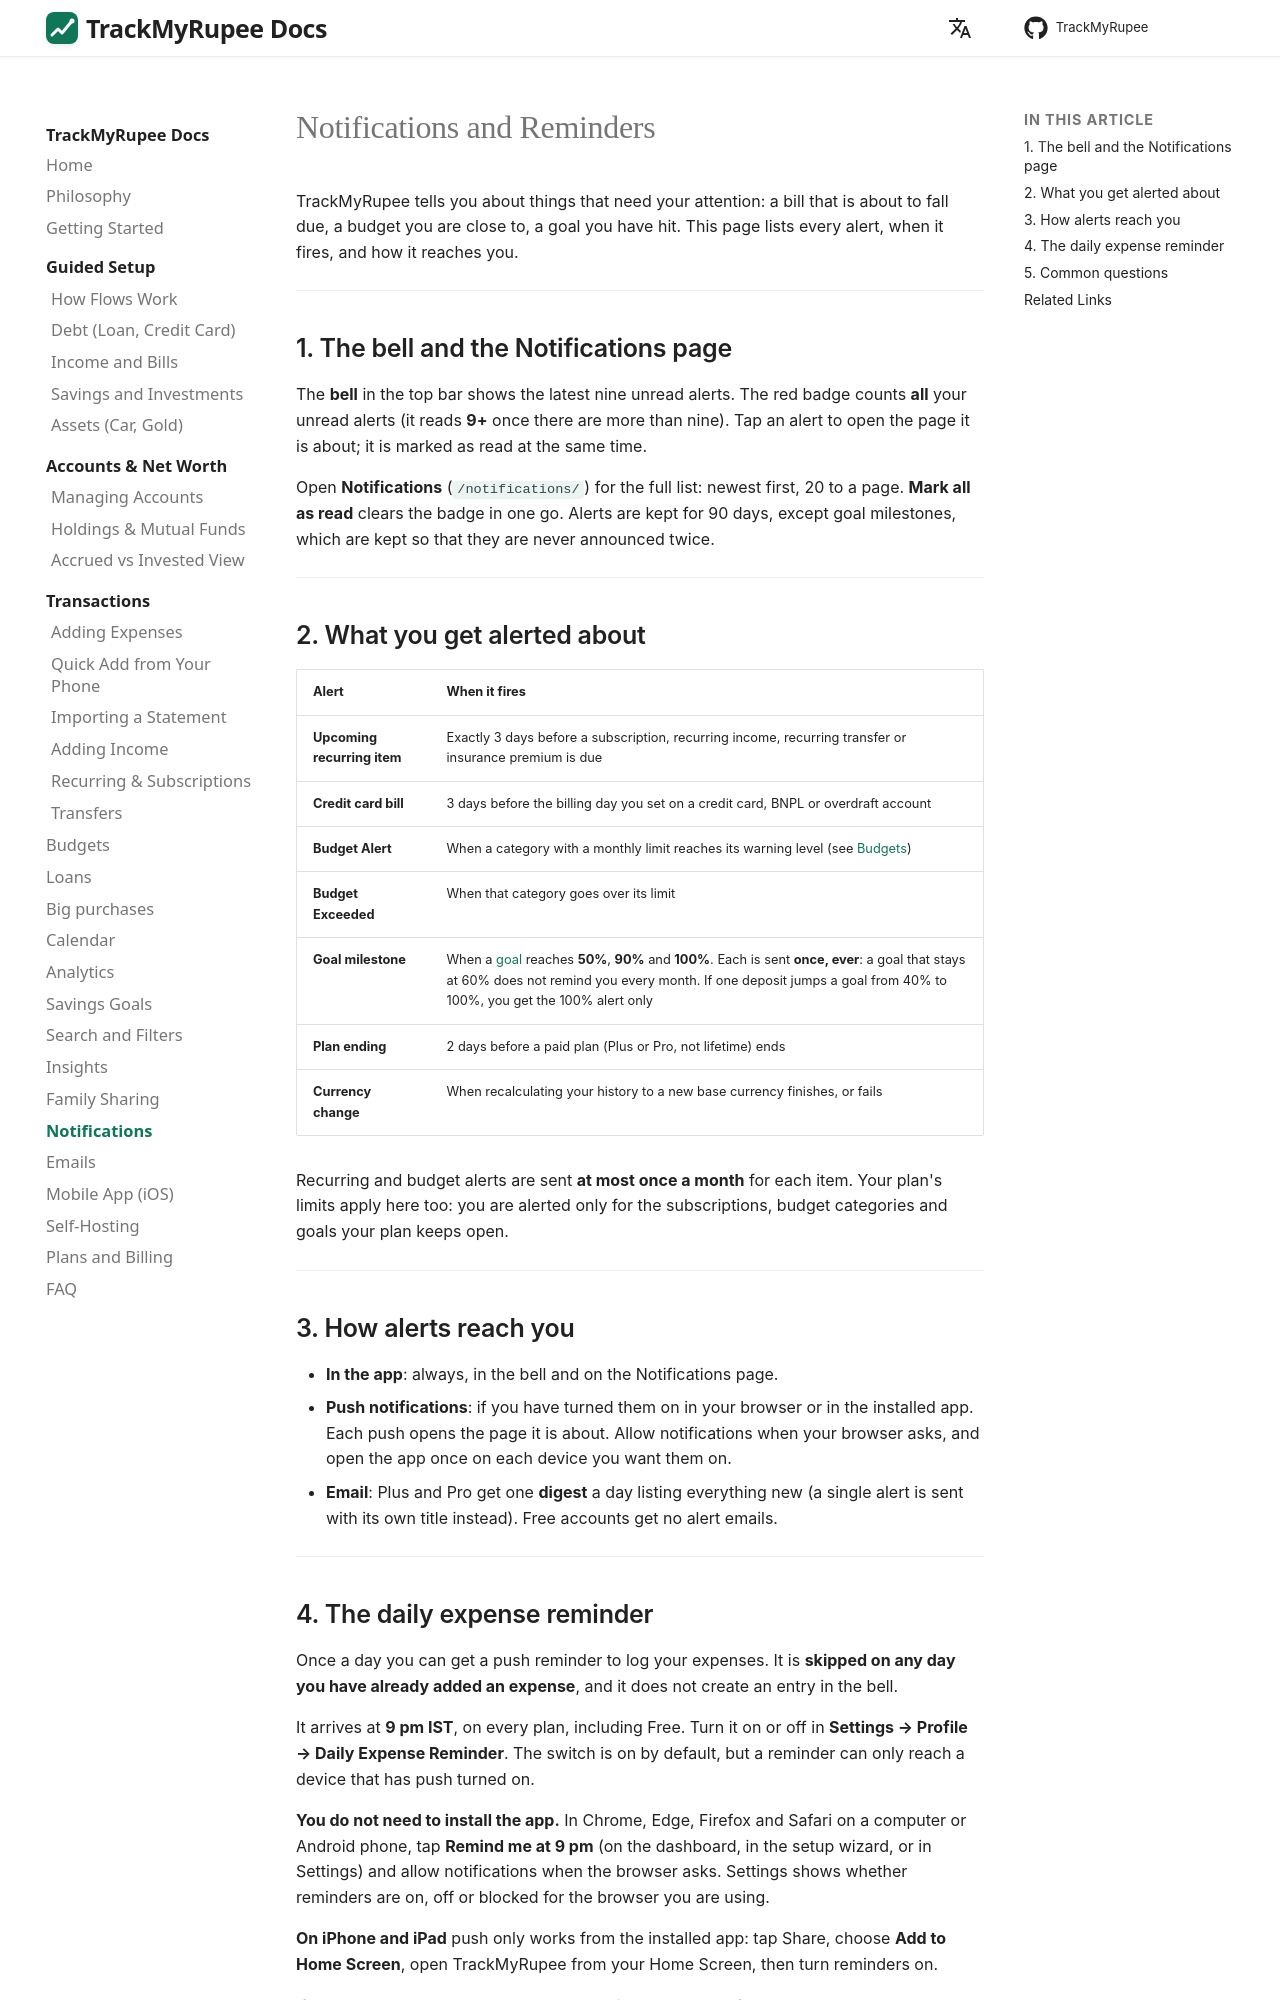

repository: OmkarPathak/TrackMyRupee · page: 16-notifications/index.html · generator: mkdocs

---
title: Notifications and Reminders
description: What TrackMyRupee notifies you about, when, and how to control it - the bell, push notifications, email digests and the daily reminder.
keywords: TrackMyRupee notifications, reminders, push notifications, budget alerts, goal milestones
---

# Notifications and Reminders

TrackMyRupee tells you about things that need your attention: a bill that is about to fall due, a budget you are close to, a goal you have hit. This page lists every alert, when it fires, and how it reaches you.

---

## 1. The bell and the Notifications page

The **bell** in the top bar shows the latest nine unread alerts. The red badge counts **all** your unread alerts (it reads **9+** once there are more than nine). Tap an alert to open the page it is about; it is marked as read at the same time.

Open **Notifications** (`/notifications/`) for the full list: newest first, 20 to a page. **Mark all as read** clears the badge in one go. Alerts are kept for 90 days, except goal milestones, which are kept so that they are never announced twice.

---

## 2. What you get alerted about

| Alert | When it fires |
|---|---|
| **Upcoming recurring item** | Exactly 3 days before a subscription, recurring income, recurring transfer or insurance premium is due |
| **Credit card bill** | 3 days before the billing day you set on a credit card, BNPL or overdraft account |
| **Budget Alert** | When a category with a monthly limit reaches its warning level (see [Budgets](../07-budgets/index.md)) |
| **Budget Exceeded** | When that category goes over its limit |
| **Goal milestone** | When a [goal](../12-goals/index.md) reaches **50%**, **90%** and **100%**. Each is sent **once, ever**: a goal that stays at 60% does not remind you every month. If one deposit jumps a goal from 40% to 100%, you get the 100% alert only |
| **Plan ending** | 2 days before a paid plan (Plus or Pro, not lifetime) ends |
| **Currency change** | When recalculating your history to a new base currency finishes, or fails |

Recurring and budget alerts are sent **at most once a month** for each item. Your plan's limits apply here too: you are alerted only for the subscriptions, budget categories and goals your plan keeps open.

---

## 3. How alerts reach you

- **In the app**: always, in the bell and on the Notifications page.
- **Push notifications**: if you have turned them on in your browser or in the installed app. Each push opens the page it is about. Allow notifications when your browser asks, and open the app once on each device you want them on.
- **Email**: Plus and Pro get one **digest** a day listing everything new (a single alert is sent with its own title instead). Free accounts get no alert emails.

---
